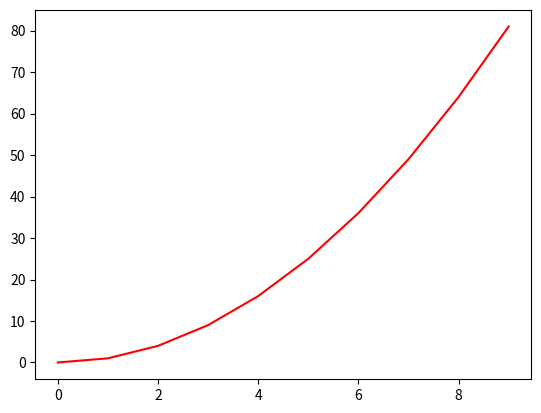

Here is the Python script that generated this plot:
import matplotlib.pyplot as plt
import numpy as np

x = np.arange(10)
y = x**2
plt.plot(x,y,'r')
plt.show()